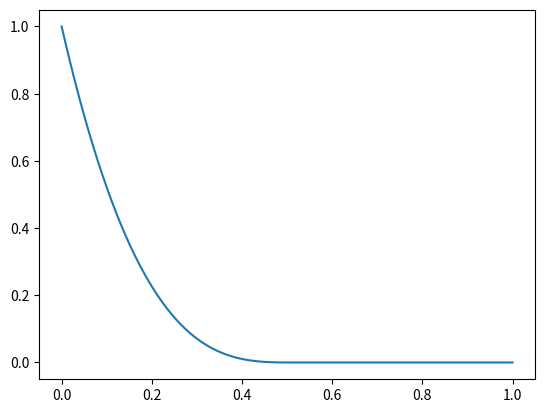

Write the Python code that produced this figure. (Note: this script raises an exception after producing the figure.)

import mpl_toolkits.mplot3d
import numpy as np
import matplotlib.pyplot as plt
from scipy.interpolate import splprep, splev, BSpline

puntuak = np.array([[1, 1, 2], [2, 2, 3], [3, 3, 3], [3, 4, 3], [3, 4, 5]]).T
basis_splinea, t_puntuak = splprep(puntuak, k=3, s=0)   # spline kubikoa, leuntasuna s=0 eta s=1 hartu
t_kurba = np.linspace(0, 1, 100)   # orain [0, 1] tartea
bs_kurba = splev(t_kurba, basis_splinea)

f0 = BSpline(basis_splinea[0], np.array([1,0,0,0,0]), 3)
plt.plot(t_kurba,f0(t_kurba))

fig = plt.figure()
ax = fig.gca(projection='3d')

ax.plot(puntuak[0,:], puntuak[1,:], puntuak[2,:], 'ro')
ax.plot(bs_kurba[0], bs_kurba[1], bs_kurba[2], 'b-')

ax.set_xlim(0, 5)      
ax.set_ylim(0, 5)
ax.set_zlim(0, 5)
ax.set_xlabel('X')
ax.set_ylabel('Y')
ax.set_zlabel('Z')

plt.show()

#Transbordadorea sortu
goikoP = np.array([[0, 0, 0],[0, 0.2, 0.4], [0, 1.5, 0.8], [0, 4, 1], [0, 5, 2], [0, 5, 0]]).T
behekoP1 = np.array([[0, 0, 0],[0.1, 0.05, 0], [0.6, 0.8, 0], [0.9, 3.2, 0], [1.6, 4.5, 0],[0, 5, 0]]).T
behekoP2 = np.array([[0, 0, 0],[-0.1, 0.05, 0], [-0.6, 0.8, 0], [-0.9, 3.2, 0], [-1.6, 4.5, 0],[0, 5, 0]]).T


#Splineak definitu
basis_splineaG, t_goikoP = splprep(goikoP, k=3, s=0)   # spline kubikoa, leuntasuna s=0 eta s=1 hartu
basis_splineaB1, t_behekoP1 = splprep(behekoP1, k=3, s=0)   # spline kubikoa, leuntasuna s=0 eta s=1 hartu
basis_splineaB2, t_behekoP2 = splprep(behekoP2, k=3, s=0)   # spline kubikoa, leuntasuna s=0 eta s=1 hartu


#Kurbak sortu
t_kurba = np.linspace(0, 1, 100)

bs_kurbaGoikoa = splev(t_kurba, basis_splineaG)
bs_kurbaBehekoa1 = splev(t_kurba, basis_splineaB1)
bs_kurbaBehekoa2 = splev(t_kurba, basis_splineaB2)

fig = plt.figure()
#ax = fig.gca(projection='3d')
ax = fig.add_subplot(projection='3d')

#Kurbak marraztu
ax.plot(bs_kurbaGoikoa[0], bs_kurbaGoikoa[1], bs_kurbaGoikoa[2], 'b-')

ax.plot(bs_kurbaBehekoa1[0], bs_kurbaBehekoa1[1], bs_kurbaBehekoa1[2], 'b-')

ax.plot(bs_kurbaBehekoa2[0], bs_kurbaBehekoa2[1], bs_kurbaBehekoa2[2], 'b-')

# Grafikoaren tamaina definitu
ax.set_xlim(-5, 5)
ax.set_ylim(-1, 10)
ax.set_zlim(-2.5, 5)
ax.set_xlabel('X')
ax.set_ylabel('Y')
ax.set_zlabel('Z')

#IKUSPEGI ESTATIKOA
#plt.show()

#IKUSPEGI DINAMIKOA
for angle in range(0, 360):
    ax.view_init(30, angle)
    plt.draw()
    plt.pause(.01)
